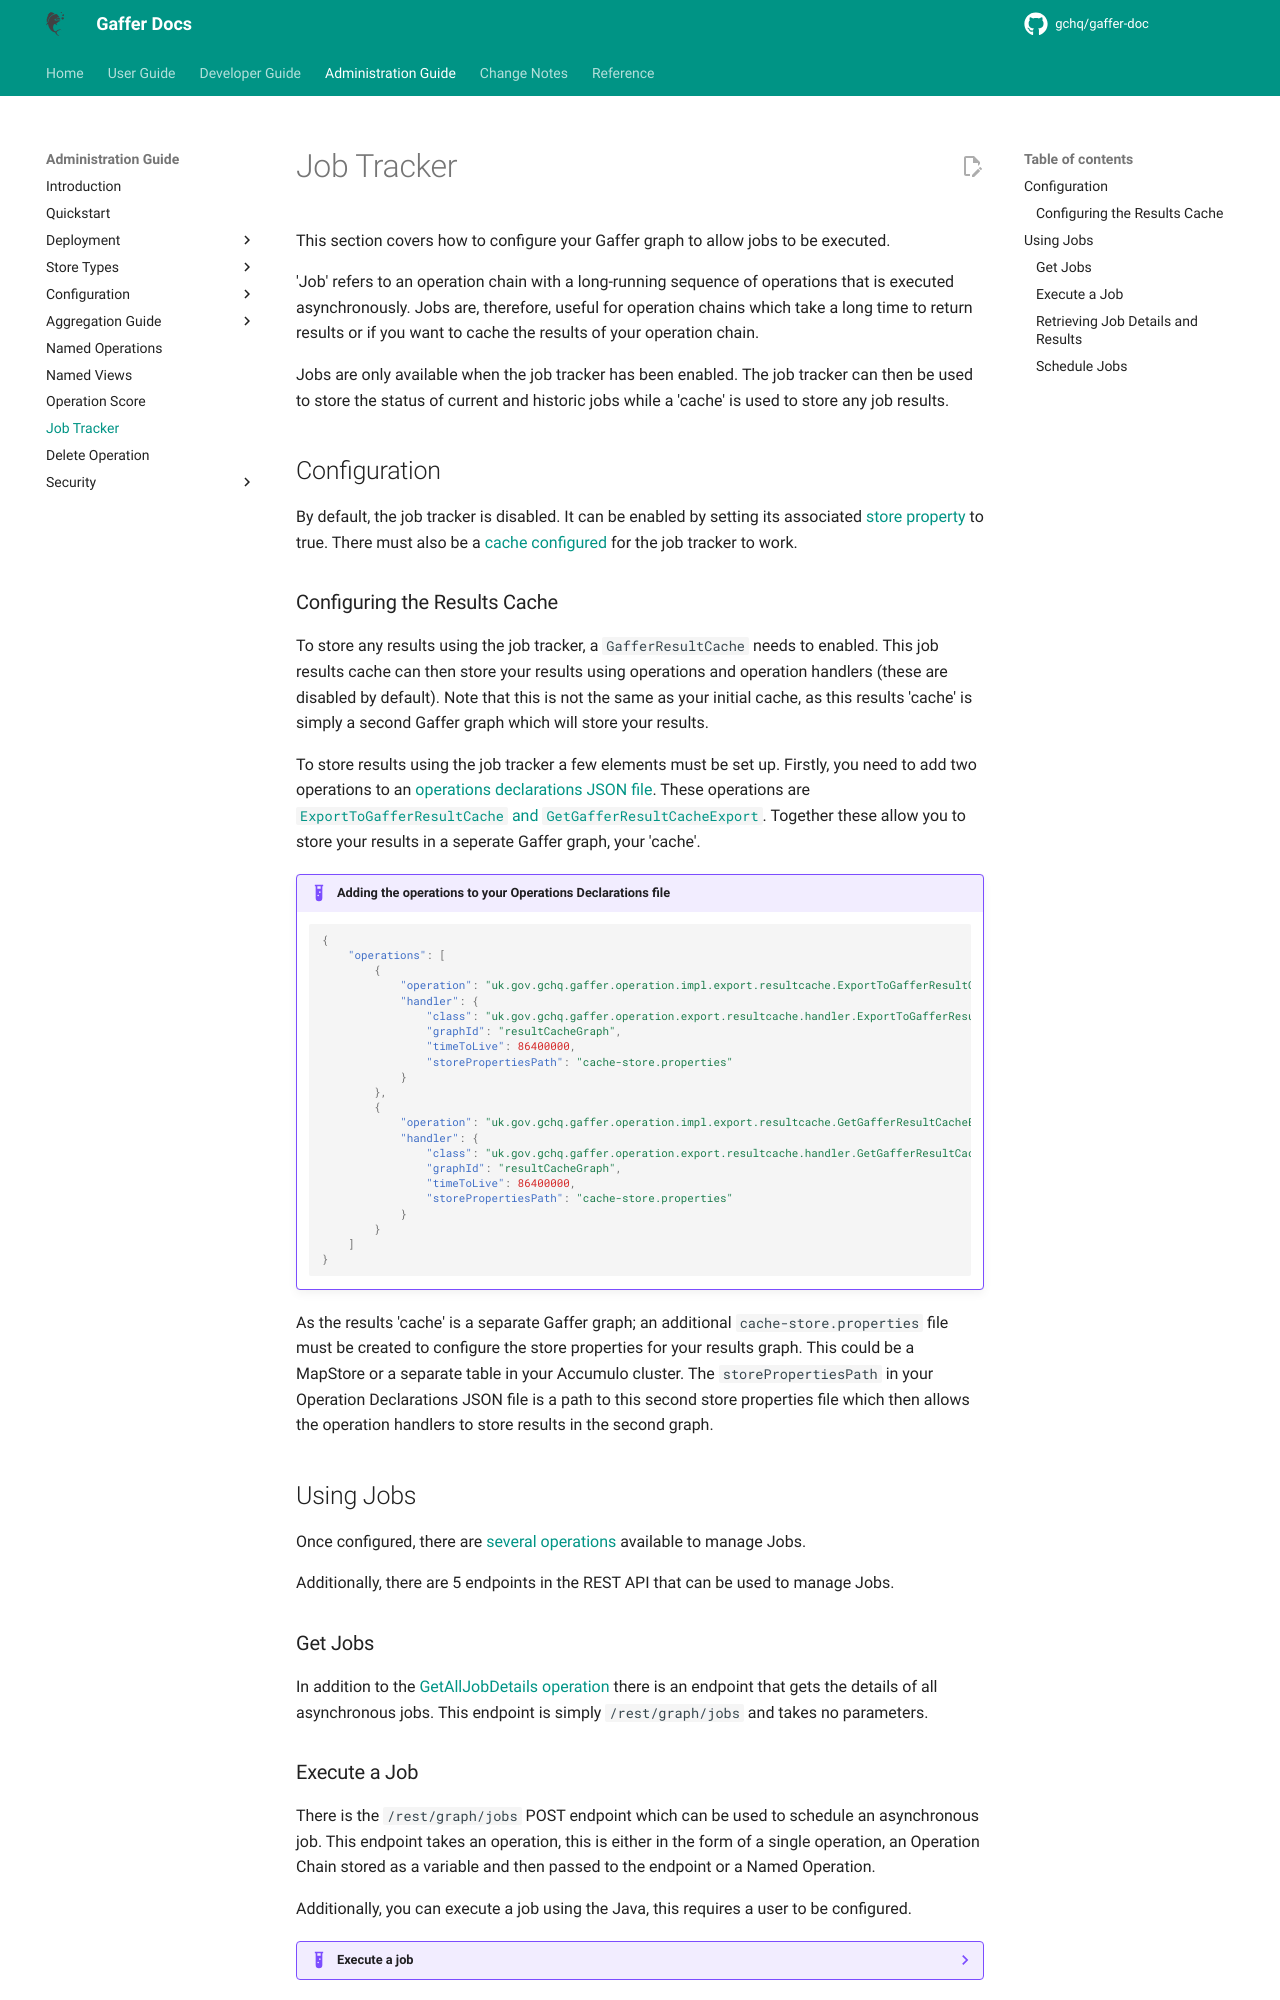

repository: gchq/gaffer-doc · page: 2.3.1/administration-guide/job-tracker.html · generator: mkdocs

# Job Tracker

This section covers how to configure your Gaffer graph to allow jobs to be executed.

'Job' refers to an operation chain with a long-running sequence of operations that is executed
asynchronously. 
Jobs are, therefore, useful for operation chains which take a long time to return results or if 
you want to cache the results of your operation chain. 

Jobs are only available when the job tracker has been enabled. 
The job tracker can then be used to store the status of current and historic jobs 
while a 'cache' is used to store any job results. 

## Configuration

By default, the job tracker is disabled. 
It can be enabled by setting its associated [store property](../administration-guide/gaffer-stores/store-guide.md#store-properties) to true.
There must also be a [cache configured](../administration-guide/gaffer-stores/store-guide.md#caches) for the job
tracker to work.

### Configuring the Results Cache
To store any results using the job tracker, a `GafferResultCache` needs to enabled. 
This job results cache can then store your results using operations and operation handlers 
(these are disabled by default). 
Note that this is not the same as your initial cache, as this results 'cache' is simply a second Gaffer graph
which will store your results.

To store results using the job tracker a few elements must be set up. 
Firstly, you need to add two operations to an [operations declarations JSON file](../administration-guide/gaffer-config/config.md#operations-declarations-json).
These operations are [`ExportToGafferResultCache` and `GetGafferResultCacheExport`](../reference/operations-guide/export.md#exporttogafferresultcache).
Together these allow you to store your results in a seperate Gaffer graph, your 'cache'.

!!! example "Adding the operations to your Operations Declarations file"
    
    ``` json
    {
        "operations": [
            {
                "operation": "uk.gov.gchq.gaffer.operation.impl.export.resultcache.ExportToGafferResultCache",
                "handler": {
                    "class": "uk.gov.gchq.gaffer.operation.export.resultcache.handler.ExportToGafferResultCacheHandler",
                    "graphId": "resultCacheGraph",
                    "timeToLive": 86400000,
                    "storePropertiesPath": "cache-store.properties"
                }
            },
            {
                "operation": "uk.gov.gchq.gaffer.operation.impl.export.resultcache.GetGafferResultCacheExport",
                "handler": {
                    "class": "uk.gov.gchq.gaffer.operation.export.resultcache.handler.GetGafferResultCacheExportHandler",
                    "graphId": "resultCacheGraph",
                    "timeToLive": 86400000,
                    "storePropertiesPath": "cache-store.properties"
                }
            }
        ]
    }
    ```

As the results 'cache' is a separate Gaffer graph; an additional `cache-store.properties` file must be created
to configure the store properties for your results graph. 
This could be a MapStore or a separate table in your Accumulo cluster. 
The `storePropertiesPath` in your Operation Declarations JSON file is a path to this second store properties file
which then allows the operation handlers to store results in the second graph.

## Using Jobs 

Once configured, there are [several operations](../reference/operations-guide/job.md) available
to manage Jobs. 

Additionally, there are 5 endpoints in the REST API that can be used to manage Jobs. 

### Get Jobs

In addition to the [GetAllJobDetails operation](../reference/operations-guide/job.md#getalljobdetails) there
is an endpoint that gets the details of all asynchronous jobs.
This endpoint is simply `/rest/graph/jobs` and takes no parameters.
